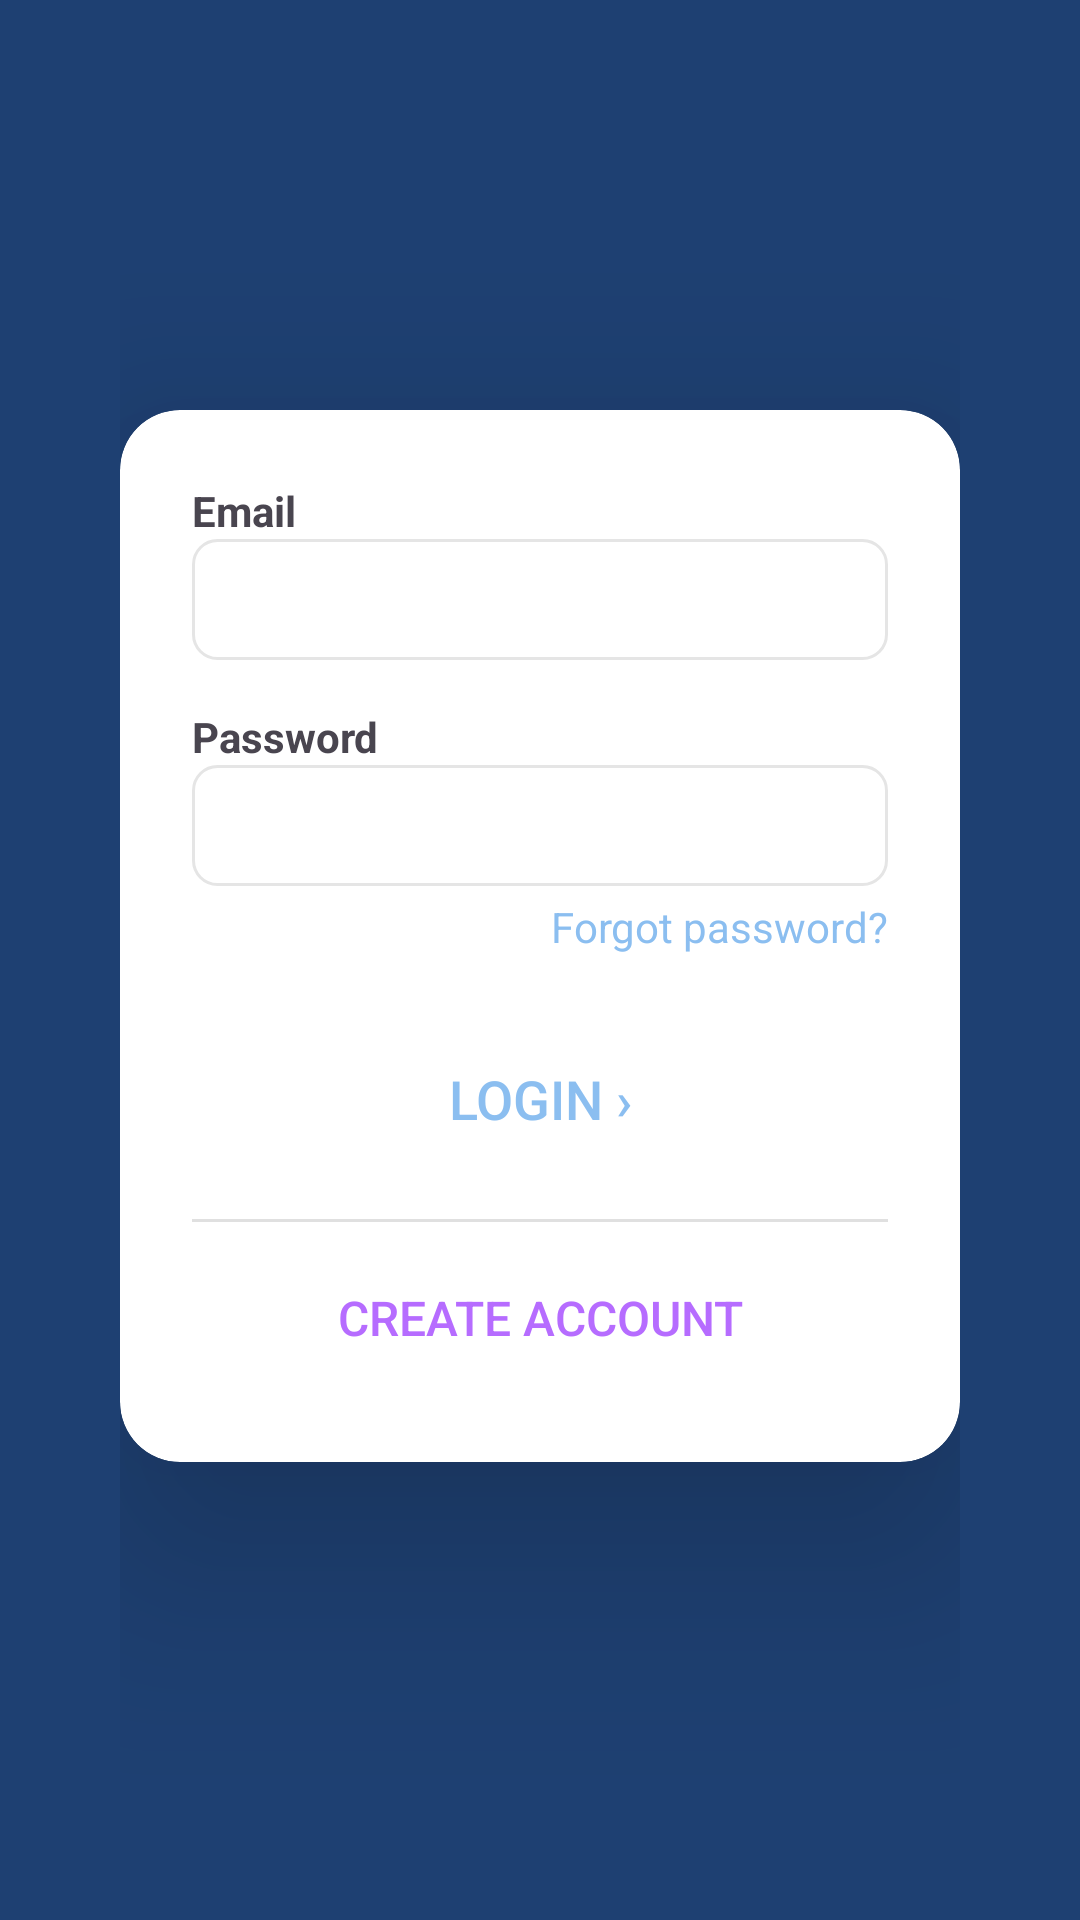

Layout XML and referenced resources for this Android screen:
<!-- AndroidManifest.xml: application theme Theme.CircleA -->
<!-- res/layout/login.xml -->
<?xml version="1.0" encoding="utf-8"?>
<LinearLayout xmlns:android="http://schemas.android.com/apk/res/android"
    xmlns:app="http://schemas.android.com/apk/res-auto"
    android:layout_width="match_parent"
    android:layout_height="match_parent"
    android:orientation="vertical"
    android:background="#1e4072"
    android:padding="40dp"
    android:gravity="center">

    <androidx.cardview.widget.CardView
        android:layout_width="match_parent"
        android:layout_height="wrap_content"
        android:layout_marginBottom="16dp"
        android:background="@drawable/card_background"
        app:cardCornerRadius="20dp"
        app:cardElevation="40dp">

        <LinearLayout
            android:layout_width="match_parent"
            android:layout_height="wrap_content"
            android:padding="24dp"
            android:gravity="center"
            android:orientation="vertical">

            <TextView
                android:layout_width="match_parent"
                android:layout_height="wrap_content"
                android:text="Email"
                android:textStyle="bold" />

            <EditText
                android:id="@+id/et_email"
                android:layout_width="match_parent"
                android:layout_height="wrap_content"
                android:inputType="textEmailAddress"
                android:layout_marginBottom="16dp"
                android:background="@drawable/edit_text_background"
                android:padding="8dp" />

            <TextView
                android:layout_width="match_parent"
                android:layout_height="wrap_content"
                android:text="Password"
                android:textStyle="bold" />

            <EditText
                android:id="@+id/et_password"
                android:layout_width="match_parent"
                android:layout_height="wrap_content"
                android:inputType="textPassword"
                android:background="@drawable/edit_text_background"
                android:padding="8dp" />

            <TextView
                android:layout_width="wrap_content"
                android:layout_height="wrap_content"
                android:text="Forgot password?"
                android:textColor="#8BBEF0"
                android:layout_gravity="end"
                android:layout_marginTop="4dp" />

            <Button
                android:id="@+id/btn_login"
                android:layout_width="wrap_content"
                android:layout_height="wrap_content"
                android:text="Login ›"
                android:textColor="#8BBEF0"
                android:background="@android:color/transparent"
                android:textSize="18sp"
                android:layout_marginTop="24dp" />

            <View
                android:layout_width="match_parent"
                android:layout_height="1dp"
                android:background="#E0E0E0"
                android:layout_marginTop="16dp" />

            <Button
                android:id="@+id/btn_register"
                android:layout_width="wrap_content"
                android:layout_height="wrap_content"
                android:text="Create Account"
                android:background="@android:color/transparent"
                android:textColor="#B66CFF"
                android:textSize="16sp"
                android:layout_marginTop="8dp" />
        </LinearLayout>

    </androidx.cardview.widget.CardView>

</LinearLayout>
<!-- resources referenced by this layout -->
<resources>
  <!-- drawable card_background (drawable) -->
  <?xml version="1.0" encoding="utf-8"?>
  <shape xmlns:android="http://schemas.android.com/apk/res/android"
      android:shape="rectangle">
  
      <solid android:color="#FFFFFF"/>
  
      <corners android:radius="400dp"/>
  
      <stroke
          android:width="2dp"
          android:color="#CCCCCC"/>
  </shape>
  <!-- drawable edit_text_background (drawable) -->
  <?xml version="1.0" encoding="utf-8"?>
  <shape xmlns:android="http://schemas.android.com/apk/res/android">
      <solid android:color="@android:color/white"/>
      <corners android:radius="@dimen/dialog_button_corner_radius"/>
      <stroke
          android:width="1dp"
          android:color="@color/neutral_90"/>
  </shape>
  <style name="Theme.CircleA" parent="Base.Theme.CircleA" />
  <dimen name="dialog_button_corner_radius">8dp</dimen>
  <color name="neutral_90">#E5E5E5</color>
  <style name="Base.Theme.CircleA" parent="Theme.Material3.DayNight.NoActionBar">
          
          
      </style>
</resources>
